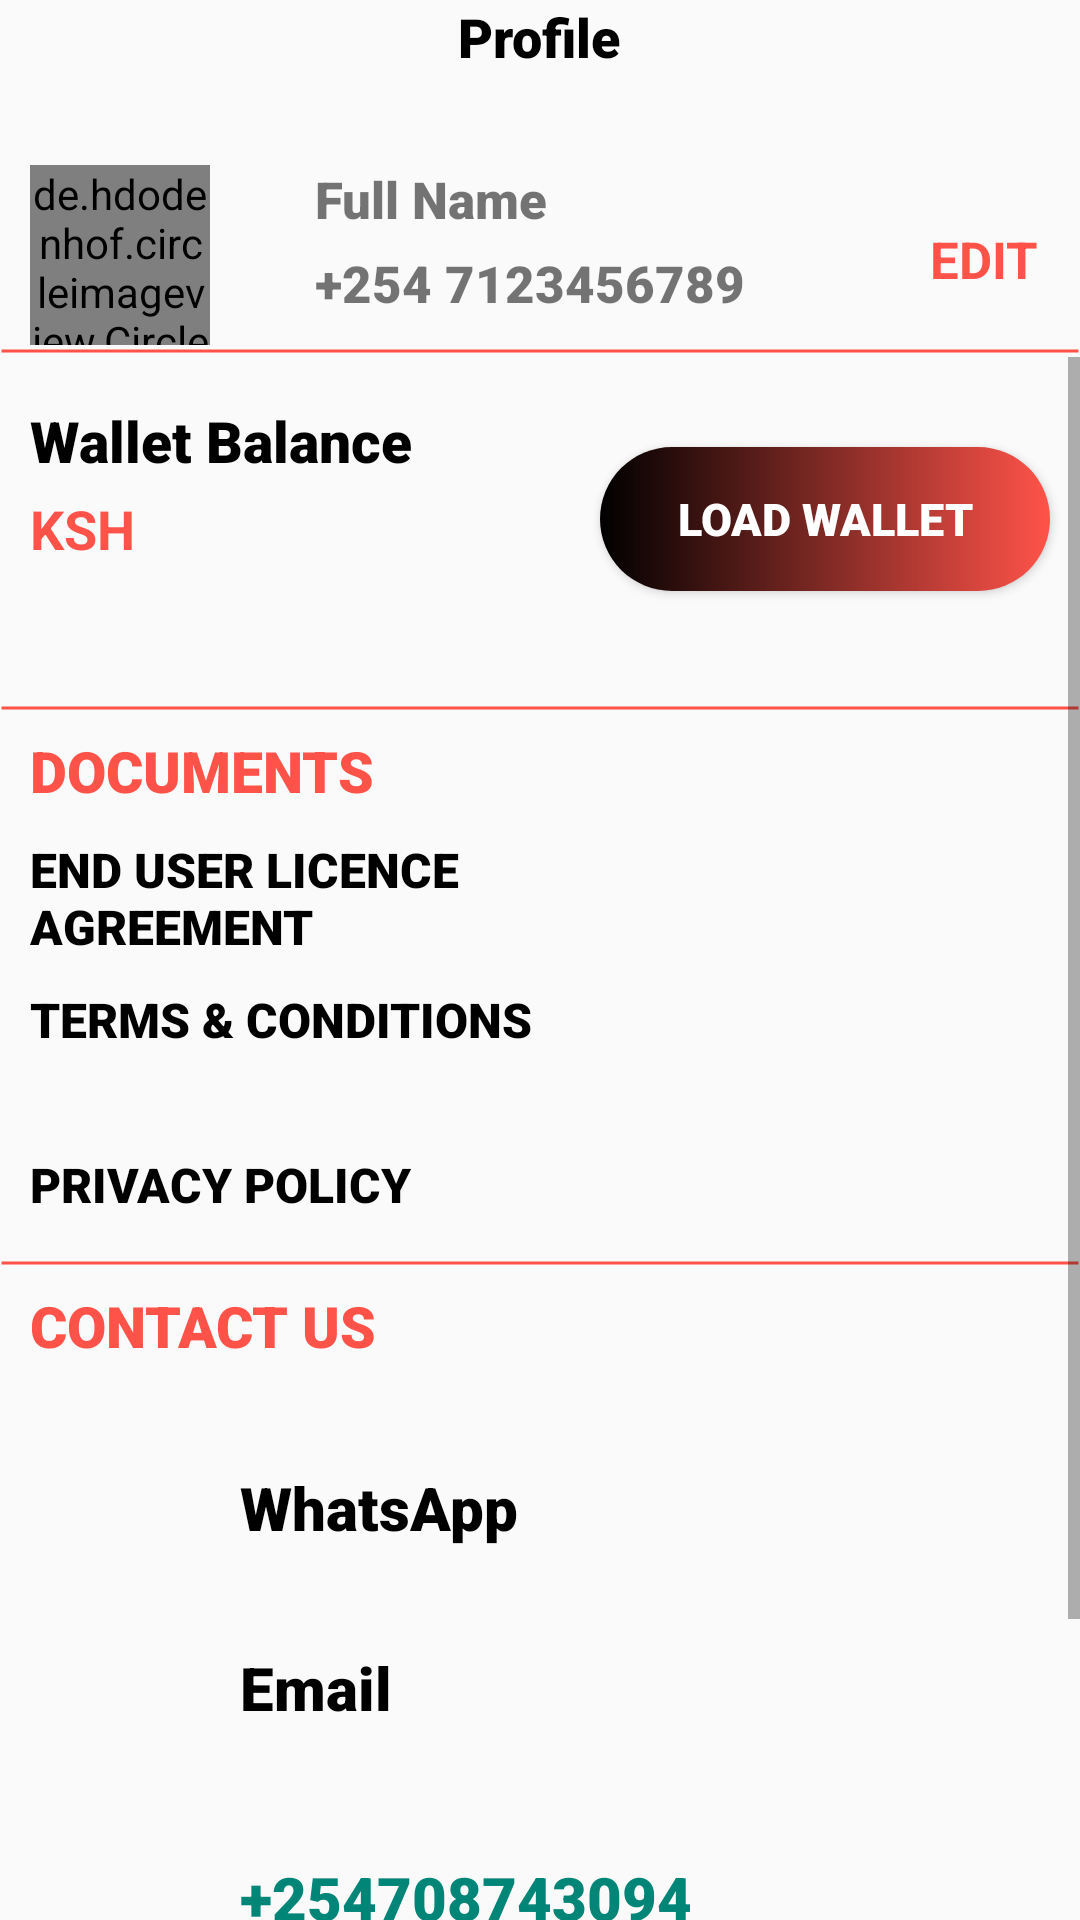

Write the Android layout XML for this screen, with the resource values it uses.
<!-- AndroidManifest.xml: application theme Theme.Tucash -->
<!-- res/layout/fragment_menu_btn.xml -->
<?xml version="1.0" encoding="utf-8"?>
<RelativeLayout xmlns:android="http://schemas.android.com/apk/res/android"
    xmlns:app="http://schemas.android.com/apk/res-auto"
    xmlns:tools="http://schemas.android.com/tools"
    android:layout_width="match_parent"
    android:id="@+id/menuBtnFragment"
    android:layout_height="match_parent"
    tools:context=".fragments.MenuBtnFragment">

   <TextView
       android:layout_width="wrap_content"
       android:layout_height="wrap_content"
       android:text="@string/profile"
       android:layout_centerHorizontal="true"
       android:textSize="18sp"
       android:fontFamily="sans-serif-black"
       android:textColor="@color/black"
       />

   <Button
       android:id="@+id/backButton"
       android:layout_width="30dp"
       android:layout_height="30dp"
       android:background="@drawable/baseline_arrow_back_24"
       android:layout_marginStart="5dp"
       />

   <de.hdodenhof.circleimageview.CircleImageView
       android:id="@+id/cameraProfile"
       android:layout_width="60dp"
       android:layout_height="60dp"
       android:src="@drawable/camera"
       android:layout_marginStart="10dp"
       android:layout_marginTop="55dp"
       />
   <TextView
       android:id="@+id/nameOfPerson"
       android:layout_width="wrap_content"
       android:layout_height="wrap_content"
       android:text="Full Name"
       android:textSize="17sp"
       android:padding="5dp"
       android:fontFamily="sans-serif-black"
       android:layout_marginTop="50dp"
       android:layout_marginStart="100dp"
       />
   <TextView
       android:id="@+id/phoneOfPerson"
       android:layout_width="wrap_content"
       android:layout_height="wrap_content"
       android:text="+254 7123456789"
       android:textSize="17sp"
       android:fontFamily="sans-serif-black"
       android:padding="5dp"
       android:layout_marginTop="78dp"
       android:layout_marginStart="100dp"
       />
   <TextView
       android:id="@+id/editTextButton"
       android:layout_width="wrap_content"
       android:layout_height="wrap_content"
       android:text="@string/edit"
       android:textSize="17sp"
       android:textColor="@color/orangeRed"
       android:layout_marginTop="75dp"
       android:layout_marginStart="310dp"
       />
   <TextView
       android:id="@+id/lineBotom1"
       android:layout_width="match_parent"
       android:layout_height="4dp"
       android:background="@drawable/line_bottom"
       android:layout_below="@+id/cameraProfile"
       />

   <ScrollView
       android:layout_width="match_parent"
       android:layout_height="match_parent"
       android:layout_below="@+id/lineBotom1">

      <RelativeLayout
          android:layout_width="match_parent"
          android:layout_height="wrap_content">

         <TextView
             android:layout_width="wrap_content"
             android:layout_height="wrap_content"
             android:text="@string/wallet_balance"
             android:layout_marginStart="10dp"
             android:layout_marginTop="15dp"
             android:textSize="19sp"
             android:textColor="@color/black"
             android:fontFamily="sans-serif-black"
             />
         <TextView
             android:layout_width="wrap_content"
             android:layout_height="wrap_content"
             android:text="@string/ksh"
             android:textColor="@color/orangeRed"
             android:layout_marginTop="45dp"
             android:textSize="18sp"
             android:fontFamily="sans-serif"
             android:layout_marginStart="10dp"
             />
         <TextView
             android:id="@+id/menuBalanceView"
             android:layout_width="wrap_content"
             android:layout_height="wrap_content"
             android:textColor="@color/orangeRed"
             android:layout_marginTop="70dp"
             android:textSize="19sp"
             android:fontFamily="sans-serif-black"
             android:layout_marginStart="10dp"
             />
         <Button
             android:id="@+id/loadWalletButton"
             android:layout_width="150dp"
             android:layout_height="48dp"
             android:background="@drawable/shape_button1"
             android:layout_marginTop="30dp"
             android:layout_marginStart="200dp"
             android:text="Load Wallet"
             android:textColor="@color/white"
             android:textSize="15sp"
             android:fontFamily="sans-serif-black"
             />
         <TextView
             android:layout_width="match_parent"
             android:layout_height="4dp"
             android:layout_marginTop="115dp"
             android:background="@drawable/line_bottom"
             />
         <TextView
             android:layout_width="wrap_content"
             android:layout_height="wrap_content"
             android:text="@string/documents"
             android:textColor="@color/orangeRed"
             android:fontFamily="sans-serif-black"
             android:textSize="19sp"
             android:layout_marginTop="125dp"
             android:layout_marginStart="10dp"
             />
         <TextView
             android:id="@+id/endUserAgreement"
             android:layout_width="190dp"
             android:layout_height="wrap_content"
             android:text="@string/end_user_licence_agreement"
             android:fontFamily="sans-serif-black"
             android:textColor="@color/black"
             android:textSize="16sp"
             android:layout_marginStart="10dp"
             android:layout_marginTop="160dp"
             app:drawableStartCompat="@drawable/collection"
             android:drawablePadding="10dp"
             />
         <TextView
             android:id="@+id/termsAndConditions"
             android:layout_width="190dp"
             android:layout_height="wrap_content"
             android:text="@string/terms_conditions"
             android:fontFamily="sans-serif-black"
             android:textColor="@color/black"
             android:textSize="16sp"
             android:layout_marginStart="10dp"
             android:layout_marginTop="210dp"
             app:drawableStartCompat="@drawable/book"
             android:drawablePadding="10dp"
             />
         <TextView
             android:id="@+id/privacyPolicy"
             android:layout_width="190dp"
             android:layout_height="wrap_content"
             android:text="@string/privacy_policy"
             android:fontFamily="sans-serif-black"
             android:textColor="@color/black"
             android:textSize="16sp"
             android:layout_marginStart="10dp"
             android:layout_marginTop="265dp"
             app:drawableStartCompat="@drawable/privacy_tip"
             android:drawablePadding="10dp"
             />
         <TextView
             android:layout_width="match_parent"
             android:layout_height="4dp"
             android:layout_marginTop="300dp"
             android:background="@drawable/line_bottom"
             />
         <TextView
             android:layout_width="wrap_content"
             android:layout_height="wrap_content"
             android:text="@string/contact_us"
             android:textSize="19sp"
             android:textColor="@color/orangeRed"
             android:layout_marginTop="310dp"
             android:layout_marginStart="10dp"
             android:fontFamily="sans-serif-black"
             />
         <TextView
             android:id="@+id/whatsappIcon"
             android:layout_width="wrap_content"
             android:layout_height="wrap_content"
             android:text="@string/whatsapp"
             android:textSize="20sp"
             android:fontFamily="sans-serif-black"
             android:layout_marginTop="370dp"
             android:layout_marginStart="80dp"
             android:textColor="@color/black"
             />
         <ImageView
             android:layout_width="80dp"
             android:layout_height="80dp"
             android:src="@drawable/whatsapp_icon"
             android:layout_marginTop="340dp"
             />
         <TextView
             android:id="@+id/emailText"
             android:layout_width="wrap_content"
             android:layout_height="wrap_content"
             android:text="@string/email"
             android:textSize="20sp"
             android:fontFamily="sans-serif-black"
             android:layout_marginTop="430dp"
             android:layout_marginStart="80dp"
             android:textColor="@color/black"
             />
         <ImageView
             android:layout_width="50dp"
             android:layout_height="50dp"
             android:src="@drawable/email_icon"
             android:layout_marginTop="420dp"
             android:layout_marginStart="15dp"
             />
         <TextView
             android:id="@+id/phone"
             android:layout_width="wrap_content"
             android:layout_height="wrap_content"
             android:text="+254708743094"
             android:autoLink="phone"
             android:linksClickable="true"
             android:textSize="20sp"
             android:fontFamily="sans-serif-black"
             android:layout_marginTop="500dp"
             android:layout_marginStart="80dp"
             android:textColor="@color/black"
             />
         <ImageView
             android:layout_width="50dp"
             android:layout_height="50dp"
             android:src="@drawable/phone_icon"
             android:layout_marginTop="490dp"
             android:layout_marginStart="15dp"
             />
         <TextView
             android:layout_width="match_parent"
             android:layout_height="4dp"
             android:layout_marginTop="550dp"
             android:background="@drawable/line_bottom"
             />
         <Button
             android:id="@+id/logoutBtn"
             android:layout_width="match_parent"
             android:layout_height="48dp"
             android:background="@drawable/shape_button1"
             android:layout_centerHorizontal="true"
             android:layout_marginTop="580dp"
             android:text="@string/log_out"
             android:textColor="@color/white"
             android:textSize="15sp"
             android:fontFamily="sans-serif-black"
             />
         <ImageView
             android:layout_width="match_parent"
             android:layout_height="wrap_content"
             android:src="@drawable/line_bottom"
             android:layout_marginTop="645dp"
             />
      </RelativeLayout>
   </ScrollView>

</RelativeLayout>
<!-- resources referenced by this layout -->
<resources>
  <color name="black">#FF000000</color>
  <color name="orangeRed">#ff5349</color>
  <color name="white">#FFFFFFFF</color>
  <!-- drawable book (drawable) -->
  <vector android:height="24dp" android:tint="#CC3000"
      android:viewportHeight="24" android:viewportWidth="24"
      android:width="24dp" xmlns:android="http://schemas.android.com/apk/res/android">
      <path android:fillColor="@android:color/white" android:pathData="M18,2H6c-1.1,0 -2,0.9 -2,2v16c0,1.1 0.9,2 2,2h12c1.1,0 2,-0.9 2,-2V4c0,-1.1 -0.9,-2 -2,-2zM6,4h5v8l-2.5,-1.5L6,12V4z"/>
  </vector>
  <!-- drawable camera (drawable) -->
  <vector android:height="24dp" android:tint="#CC3000"
      android:viewportHeight="24" android:viewportWidth="24"
      android:width="24dp" xmlns:android="http://schemas.android.com/apk/res/android">
      <path android:fillColor="@android:color/white" android:pathData="M12,12m-3.2,0a3.2,3.2 0,1 1,6.4 0a3.2,3.2 0,1 1,-6.4 0"/>
      <path android:fillColor="@android:color/white" android:pathData="M9,2L7.17,4L4,4c-1.1,0 -2,0.9 -2,2v12c0,1.1 0.9,2 2,2h16c1.1,0 2,-0.9 2,-2L22,6c0,-1.1 -0.9,-2 -2,-2h-3.17L15,2L9,2zM12,17c-2.76,0 -5,-2.24 -5,-5s2.24,-5 5,-5 5,2.24 5,5 -2.24,5 -5,5z"/>
  </vector>
  <!-- drawable collection (drawable) -->
  <vector android:height="24dp" android:tint="#CC3000"
      android:viewportHeight="24" android:viewportWidth="24"
      android:width="24dp" xmlns:android="http://schemas.android.com/apk/res/android">
      <path android:fillColor="@android:color/white" android:pathData="M4,6H2v14c0,1.1 0.9,2 2,2h14v-2H4V6z"/>
      <path android:fillColor="@android:color/white" android:pathData="M20,2L8,2c-1.1,0 -2,0.9 -2,2v12c0,1.1 0.9,2 2,2h12c1.1,0 2,-0.9 2,-2L22,4c0,-1.1 -0.9,-2 -2,-2zM20,12l-2.5,-1.5L15,12L15,4h5v8z"/>
  </vector>
  <!-- drawable line_bottom (drawable) -->
  <?xml version="1.0" encoding="utf-8"?>
  <shape xmlns:android="http://schemas.android.com/apk/res/android"
  
      android:shape="line">
      <stroke android:width="1dp" android:color="@color/orangeRed"/>
  
  </shape>
  <!-- drawable privacy_tip (drawable) -->
  <vector android:height="24dp" android:tint="#CC3000"
      android:viewportHeight="24" android:viewportWidth="24"
      android:width="24dp" xmlns:android="http://schemas.android.com/apk/res/android">
      <path android:fillColor="@android:color/white" android:pathData="M12,1L3,5v6c0,5.55 3.84,10.74 9,12c5.16,-1.26 9,-6.45 9,-12V5L12,1L12,1zM11,7h2v2h-2V7zM11,11h2v6h-2V11z"/>
  </vector>
  <!-- drawable shape_button1 (drawable) -->
  <?xml version="1.0" encoding="utf-8"?>
  <shape xmlns:android="http://schemas.android.com/apk/res/android"
  
      android:shape="rectangle">
  
      <gradient android:startColor="@color/black"  android:endColor="@color/orangeRed"/>
      <corners android:radius="25dp"/>
  
  </shape>
  <string name="contact_us"><b>CONTACT US</b></string>
  <string name="documents">DOCUMENTS</string>
  <string name="edit"><b>EDIT</b></string>
  <string name="email"><b>Email</b></string>
  <string name="end_user_licence_agreement"><b>END USER LICENCE AGREEMENT</b></string>
  <string name="ksh"><b>KSH</b></string>
  <string name="log_out">Log out</string>
  <string name="privacy_policy">PRIVACY POLICY</string>
  <string name="profile">Profile</string>
  <string name="terms_conditions">TERMS &amp; CONDITIONS</string>
  <string name="wallet_balance">Wallet Balance</string>
  <string name="whatsapp"><b>WhatsApp</b></string>
  <style name="Theme.Tucash" parent="Theme.AppCompat.Light.NoActionBar">
          
          <item name="colorPrimary">@color/orangeRed</item>
          <item name="colorPrimaryVariant">@color/black</item>
          <item name="colorOnPrimary">@color/white</item>
          
          <item name="colorSecondary">@color/teal_200</item>
          <item name="colorSecondaryVariant">@color/teal_700</item>
          <item name="colorOnSecondary">@color/black</item>
          
          <item name="android:statusBarColor">@color/orangeRed</item>
          
      </style>
  <color name="teal_200">#FF03DAC5</color>
  <color name="teal_700">#FF018786</color>
</resources>
